pico-8 play session: hold → + tap 🅾

[t = 2 s] hold → ~2s, tap 🅾 ~4×
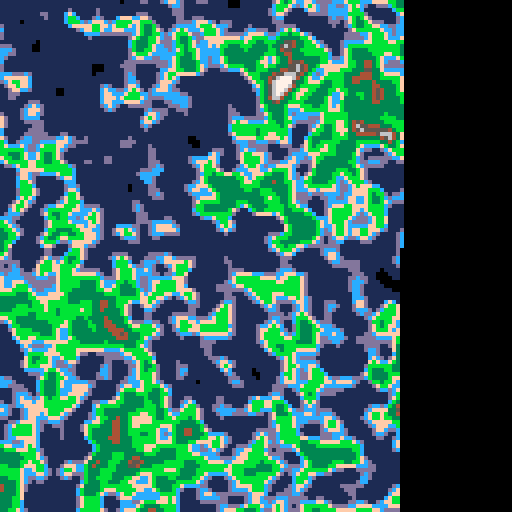
[t = 4 s] hold → ~4s, tap 🅾 ~7×
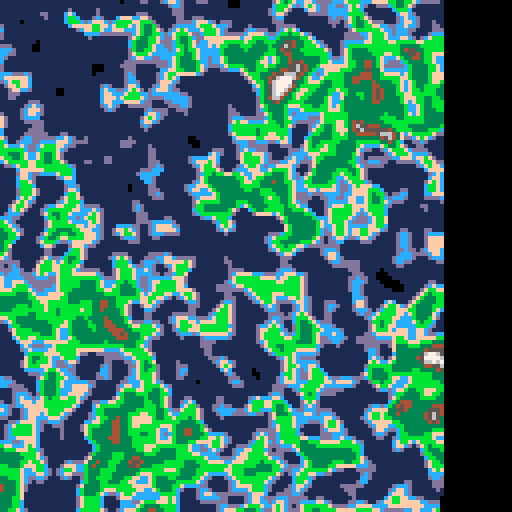
[t = 6 s] hold → ~6s, tap 🅾 ~10×
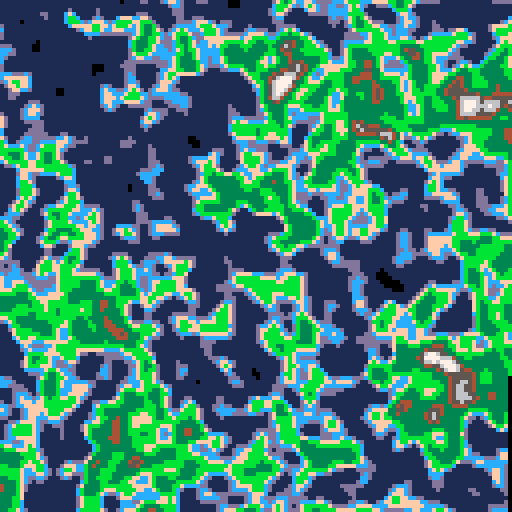

pico-8 cartridge
version 18
__lua__
-- Simplex Noise Example
-- by Anthony DiGirolamo

local Perms = {
   151, 160, 137, 91, 90, 15, 131, 13, 201, 95, 96, 53, 194, 233, 7, 225,
   140, 36, 103, 30, 69, 142, 8, 99, 37, 240, 21, 10, 23, 190, 6, 148,
   247, 120, 234, 75, 0, 26, 197, 62, 94, 252, 219, 203, 117, 35, 11, 32,
   57, 177, 33, 88, 237, 149, 56, 87, 174, 20, 125, 136, 171, 168, 68,   175,
   74, 165, 71, 134, 139, 48, 27, 166, 77, 146, 158, 231, 83, 111,   229, 122,
   60, 211, 133, 230, 220, 105, 92, 41, 55, 46, 245, 40, 244, 102, 143, 54,
   65, 25, 63, 161, 1, 216, 80, 73, 209, 76, 132, 187, 208, 89, 18, 169,
   200, 196, 135, 130, 116, 188, 159, 86, 164, 100, 109, 198, 173, 186, 3, 64,
   52, 217, 226, 250, 124, 123, 5, 202, 38, 147, 118, 126, 255, 82, 85, 212,
   207, 206, 59, 227, 47, 16, 58, 17, 182, 189, 28, 42, 223, 183, 170, 213,
   119, 248, 152, 2, 44, 154, 163, 70, 221, 153, 101, 155, 167, 43, 172, 9,
   129, 22, 39, 253, 19, 98, 108, 110, 79, 113, 224, 232, 178, 185, 112, 104,
   218, 246, 97, 228, 251, 34, 242, 193, 238, 210, 144, 12, 191, 179, 162, 241,
   81,   51, 145, 235, 249, 14, 239,   107, 49, 192, 214, 31, 181, 199, 106, 157,
   184, 84, 204, 176, 115, 121, 50, 45, 127, 4, 150, 254, 138, 236, 205, 93,
   222, 114, 67, 29, 24, 72, 243, 141, 128, 195, 78, 66, 215, 61, 156, 180
}

-- make Perms 0 indexed
for i = 0, 255 do
   Perms[i]=Perms[i+1]
end
-- Perms[256]=nil

-- The above, mod 12 for each element --
local Perms12 = {}

for i = 0, 255 do
   local x = Perms[i] % 12
   Perms[i + 256], Perms12[i], Perms12[i + 256] = Perms[i], x, x
end

-- Gradients for 2D, 3D case --
local Grads3 = {
   { 1, 1, 0 }, { -1, 1, 0 }, { 1, -1, 0 }, { -1, -1, 0 },
   { 1, 0, 1 }, { -1, 0, 1 }, { 1, 0, -1 }, { -1, 0, -1 },
   { 0, 1, 1 }, { 0, -1, 1 }, { 0, 1, -1 }, { 0, -1, -1 }
}

for row in all(Grads3) do
   for i=0,2 do
      row[i]=row[i+1]
   end
   -- row[3]=nil
end

for i=0,11 do
   Grads3[i]=Grads3[i+1]
end
-- Grads3[12]=nil

function GetN2d (bx, by, x, y)
   local t = .5 - x * x - y * y
   local index = Perms12[bx + Perms[by]]
   return max(0, (t * t) * (t * t)) * (Grads3[index][0] * x + Grads3[index][1] * y)
end

---
-- @param x
-- @param y
-- @return Noise value in the range [-1, +1]
function Simplex2D (x, y)
   -- 2D skew factors:
   -- F = (math.sqrt(3) - 1) / 2
   -- G = (3 - math.sqrt(3)) / 6
   -- G2 = 2 * G - 1
   -- Skew the input space to determine which simplex cell we are in.
   local s = (x + y) * 0.366025403 -- F
   local ix, iy = flr(x + s), flr(y + s)
   -- Unskew the cell origin back to (x, y) space.
   local t = (ix + iy) * 0.211324865 -- G
   local x0 = x + t - ix
   local y0 = y + t - iy
   -- Calculate the contribution from the two fixed corners.
   -- A step of (1,0) in (i,j) means a step of (1-G,-G) in (x,y), and
   -- A step of (0,1) in (i,j) means a step of (-G,1-G) in (x,y).
   ix, iy = band(ix, 255), band(iy, 255)
   local n0 = GetN2d(ix, iy, x0, y0)
   local n2 = GetN2d(ix + 1, iy + 1, x0 - 0.577350270, y0 - 0.577350270) -- G2
   -- Determine other corner based on simplex (equilateral triangle) we are in:
   -- if x0 > y0 then
   --    ix, x1 = ix + 1, x1 - 1
   -- else
   --    iy, y1 = iy + 1, y1 - 1
   -- end
   -- local xi = shr(flr(y0 - x0), 31) -- x0 >= y0
   local xi = 0
   if x0 >= y0 then xi = 1 end
   local n1 = GetN2d(ix + xi, iy + (1 - xi), x0 + 0.211324865 - xi, y0 - 0.788675135 + xi) -- x0 + G - xi, y0 + G - (1 - xi)
   -- Add contributions from each corner to get the final noise value.
   -- The result is scaled to return values in the interval [-1,1].
   return 70 * (n0 + n1 + n2)
end

-- 3D weight contribution
function GetN3d (ix, iy, iz, x, y, z)
   local t = .6 - x * x - y * y - z * z
   local index = Perms12[ix + Perms[iy + Perms[iz]]]
   return max(0, (t * t) * (t * t)) * (Grads3[index][0] * x + Grads3[index][1] * y + Grads3[index][2] * z)
end

--
-- @param x
-- @param y
-- @param z
-- @return Noise value in the range [-1, +1]
function Simplex3D (x, y, z)
   -- 3D skew factors:
   -- F = 1 / 3
   -- G = 1 / 6
   -- G2 = 2 * G
   -- G3 = 3 * G - 1
   -- Skew the input space to determine which simplex cell we are in.
   local s = (x + y + z) * 0.333333333 -- F
   local ix, iy, iz = flr(x + s), flr(y + s), flr(z + s)
   -- Unskew the cell origin back to (x, y, z) space.
   local t = (ix + iy + iz) * 0.166666667 -- G
   local x0 = x + t - ix
   local y0 = y + t - iy
   local z0 = z + t - iz
   -- Calculate the contribution from the two fixed corners.
   -- A step of (1,0,0) in (i,j,k) means a step of (1-G,-G,-G) in (x,y,z);
   -- a step of (0,1,0) in (i,j,k) means a step of (-G,1-G,-G) in (x,y,z);
   -- a step of (0,0,1) in (i,j,k) means a step of (-G,-G,1-G) in (x,y,z).
   ix, iy, iz = band(ix, 255), band(iy, 255), band(iz, 255)
   local n0 = GetN3d(ix, iy, iz, x0, y0, z0)
   local n3 = GetN3d(ix + 1, iy + 1, iz + 1, x0 - 0.5, y0 - 0.5, z0 - 0.5) -- G3

   -- Determine other corners based on simplex (skewed tetrahedron) we are in:
   local i1
   local j1
   local k1
   local i2
   local j2
   local k2
   if x0 >= y0 then
      if y0 >= z0 then -- X Y Z
         i1, j1, k1, i2, j2, k2 = 1,0,0,1,1,0
      elseif x0 >= z0 then -- X Z Y
         i1, j1, k1, i2, j2, k2 = 1,0,0,1,0,1
      else -- Z X Y
         i1, j1, k1, i2, j2, k2 = 0,0,1,1,0,1
      end
   else
      if y0 < z0 then -- Z Y X
         i1, j1, k1, i2, j2, k2 = 0,0,1,0,1,1
      elseif x0 < z0 then -- Y Z X
         i1, j1, k1, i2, j2, k2 = 0,1,0,0,1,1
      else -- Y X Z
         i1, j1, k1, i2, j2, k2 = 0,1,0,1,1,0
      end
   end

   local n1 = GetN3d(ix + i1, iy + j1, iz + k1, x0 + 0.166666667 - i1, y0 + 0.166666667 - j1, z0 + 0.166666667 - k1) -- G
   local n2 = GetN3d(ix + i2, iy + j2, iz + k2, x0 + 0.333333333 - i2, y0 + 0.333333333 - j2, z0 + 0.333333333 - k2) -- G2
   -- Add contributions from each corner to get the final noise value.
   -- The result is scaled to stay just inside [-1,1]
   return 32 * (n0 + n1 + n2 + n3)
end

-- black       = 0
-- dark_blue   = 1
-- dark_purple = 2
-- dark_green  = 3
-- brown       = 4
-- dark_gray   = 5
-- light_gray  = 6
-- white       = 7
-- red         = 8
-- orange      = 9
-- yellow      = 10
-- green       = 11
-- blue        = 12
-- indigo      = 13
-- pink        = 14
-- peach       = 15

heatmap_colors = {0, 1, 13, 12, 11, 10, 9, 14, 8, 2}

terrainmap_colors = {1,  1,  1,  1,  1,  1,  1, -- deep ocean
                     13, 12, 15,    -- coastline
                     11, 11, 3, 3, 3, -- green land
                     4,  5,  6,  7} -- mountains

function _init()
  cls()
  -- generate some terrain
  local noisedx = rnd(1024)
  local noisedy = rnd(1024)
  for x=0,127 do
    for y=0,127 do
      local octaves = 5
      local freq = .007
      local max_amp = 0
      local amp = 1
      local value = 0
      local persistance = .65
      for n=1,octaves do

        value = value + Simplex2D(noisedx + freq * x,
                                  noisedy + freq * y)
        max_amp += amp
        amp *= persistance
        freq *= 2
      end
      value /= max_amp
      if value>1 then value = 1 end
      if value<-1 then value = -1 end
      value += 1
      value *= #terrainmap_colors/2
      value = flr(value+.5)
      pset(x,y,terrainmap_colors[value])
    end
  end
end

offset = 47
function _update()
  -- animated noise
  for z=0,1024 do
    for x=0,32 do
      for y=0,32 do
        local i = Simplex3D(x*.05,y*.05,z*.05)
        i += 1
        -- i /= 4
        i *= #heatmap_colors/2
        i = flr(i+.5)
        pset(x+offset,y+offset,heatmap_colors[i])
      end
    end
  end
end

function _draw()
end
__gfx__
aecd7600888c00000099990000cccc00000000000000000000000000000000000000000000000000000000000000000000000000000000000000000000000000
98d165000ccccc0009aa89a00ccb3110000000000000000000000000000000000000000000000000000000000000000000000000000000000000000000000000
8010500000c77cc09889aa89ccbb3131000000000000000000000000000000000000000000000000000000000000000000000000000000000000000000000000
0000000000cc77cc9aaaa999cbb31333000000000000000000000000000000000000000000000000000000000000000000000000000000000000000000000000
0000000000cc77cc989a8aa9cb311331000000000000000000000000000000000000000000000000000000000000000000000000000000000000000000000000
0000000000c77cc099989a89cc111311000000000000000000000000000000000000000000000000000000000000000000000000000000000000000000000000
000000000ccccc0009aa9a900c111110000000000000000000000000000000000000000000000000000000000000000000000000000000000000000000000000
00000000888c00000099990000c11100000000000000000000000000000000000000000000000000000000000000000000000000000000000000000000000000
00000000000000000000000000000760000006000000700000700000077000000000000000000000000000000000000000000000000000000000000000000000
06600000000000000000077600007760000076000007770000770000077700007770000000000000000000000000000000000000000000000000000000000000
07766000777777760077777600777760000776000007770000777000077777007777770077777776000000000000000000000000000000000000000000000000
07777660777777607777776007777600007776000077777000777700007777700777777607777776000000000000000000000000000000000000000000000000
07777776077776007777760077777600077776000077777000777770007777760077777600777760000000000000000000000000000000000000000000000000
07777770077760000777760007777600777776000777777600777766007777600077776000077760000000000000000000000000000000000000000000000000
07777000007600000077600000776000007776000666666600776600000776000007760000007600000000000000000000000000000000000000000000000000
07700000006000000006000000066000000066000000000000660000000660000000600000000600000000000000000000000000000000000000000000000000
